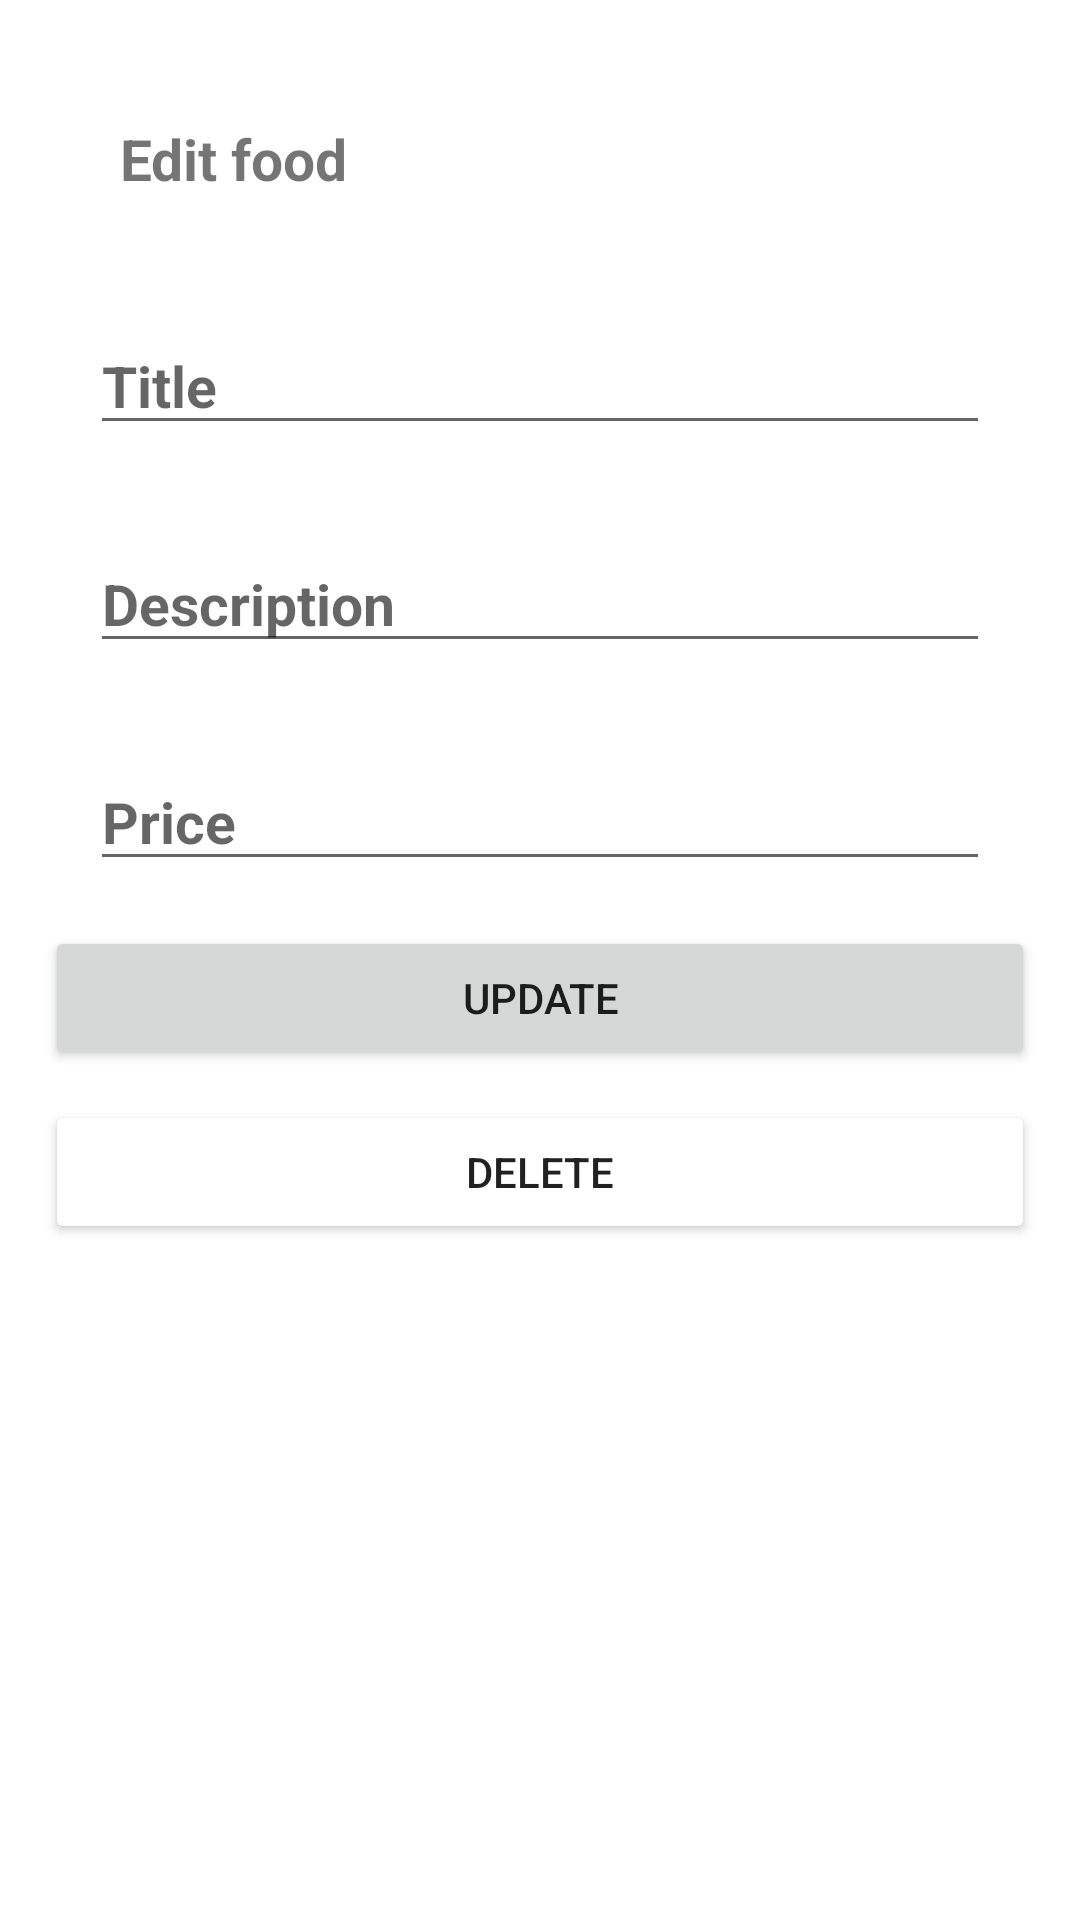

Write the Android layout XML for this screen, with the resource values it uses.
<!-- AndroidManifest.xml: application theme Theme.MyTutorial -->
<!-- res/layout/fragment_edit_food.xml -->
<?xml version="1.0" encoding="utf-8"?>
<FrameLayout xmlns:android="http://schemas.android.com/apk/res/android"
    xmlns:tools="http://schemas.android.com/tools"
    android:layout_width="match_parent"
    android:layout_height="match_parent"
    tools:context=".fragments.home.EditFoodFragment">

    <LinearLayout
        android:layout_width="match_parent"
        android:layout_height="wrap_content"
        android:orientation="vertical"
        android:padding="15dp"
        >
        <TextView
            android:layout_width="match_parent"
            android:layout_height="wrap_content"
            android:text="Edit food"
            android:textStyle="bold"
            android:textSize="19sp"
            android:background="@color/white"
            android:layout_margin="15dp"
            android:layout_gravity="center"
            android:padding="10dp"></TextView>
        <EditText
            android:layout_width="match_parent"
            android:layout_height="wrap_content"
            android:id="@+id/edit_food_title_et"
            android:hint="Title"
            android:textStyle="bold"
            android:layout_margin="15dp"
            android:textSize="19sp"
            ></EditText>
        <EditText
            android:layout_width="match_parent"
            android:layout_height="wrap_content"
            android:id="@+id/edit_food_desc_et"
            android:hint="Description"
            android:textStyle="bold"
            android:layout_margin="15dp"
            android:textSize="19sp"
            ></EditText>
        <EditText
            android:layout_width="match_parent"
            android:layout_height="wrap_content"
            android:id="@+id/edit_food_price_et"
            android:hint="Price"
            android:textStyle="bold"
            android:inputType="numberDecimal"
            android:layout_margin="15dp"
            android:textSize="19sp"
            ></EditText>

        <Button
            android:layout_width="match_parent"
            android:layout_height="wrap_content"
            android:text="Update"
            android:id="@+id/updateItemButton"></Button>

        <Button
            android:layout_width="match_parent"
            android:layout_height="wrap_content"
            android:text="Delete"
            android:backgroundTint="@color/red"
            android:layout_marginTop="10dp"
            android:id="@+id/deleteItemButton"></Button>


    </LinearLayout>

</FrameLayout>
<!-- resources referenced by this layout -->
<resources>
  <style name="Theme.MyTutorial" parent="Theme.MaterialComponents.DayNight.DarkActionBar">
          
          <item name="colorPrimary">@color/purple_500</item>
          <item name="colorPrimaryVariant">@color/purple_700</item>
          <item name="colorOnPrimary">@color/white</item>
          
          <item name="colorSecondary">@color/teal_200</item>
          <item name="colorSecondaryVariant">@color/red</item>
          <item name="colorOnSecondary">@color/black</item>
          
          <item name="android:statusBarColor" tools:targetApi="l">?attr/colorPrimaryVariant</item>
          
      </style>
  <!-- not gathered from this repository: default colours our renderer supplied (Android Studio template values) -->
  <color name="purple_500">#FF6200EE</color>
  <color name="purple_700">#FF3700B3</color>
  <color name="teal_200">#FF03DAC5</color>
  <color name="black">#FF000000</color>
  <color name="white">#FFFFFFFF</color>
</resources>
